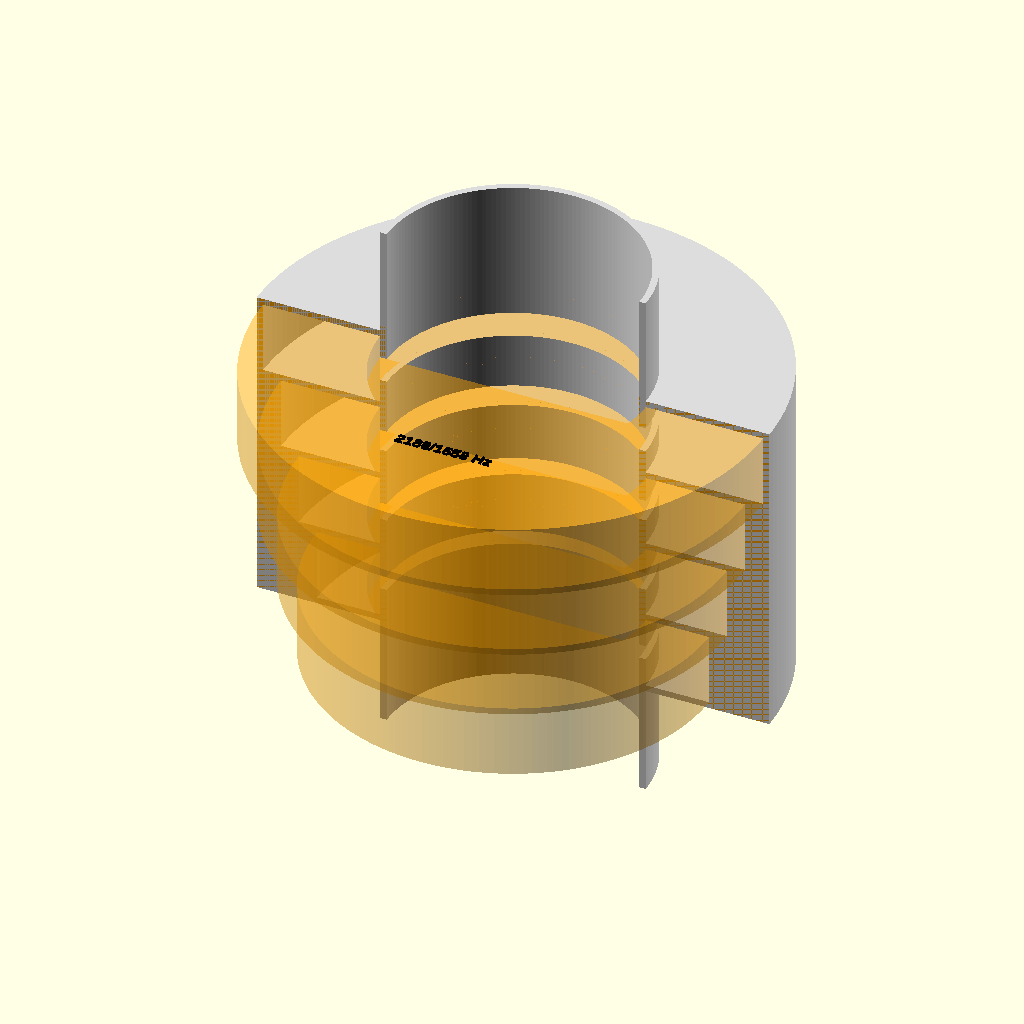
Cell 1: the model at its default parameters.
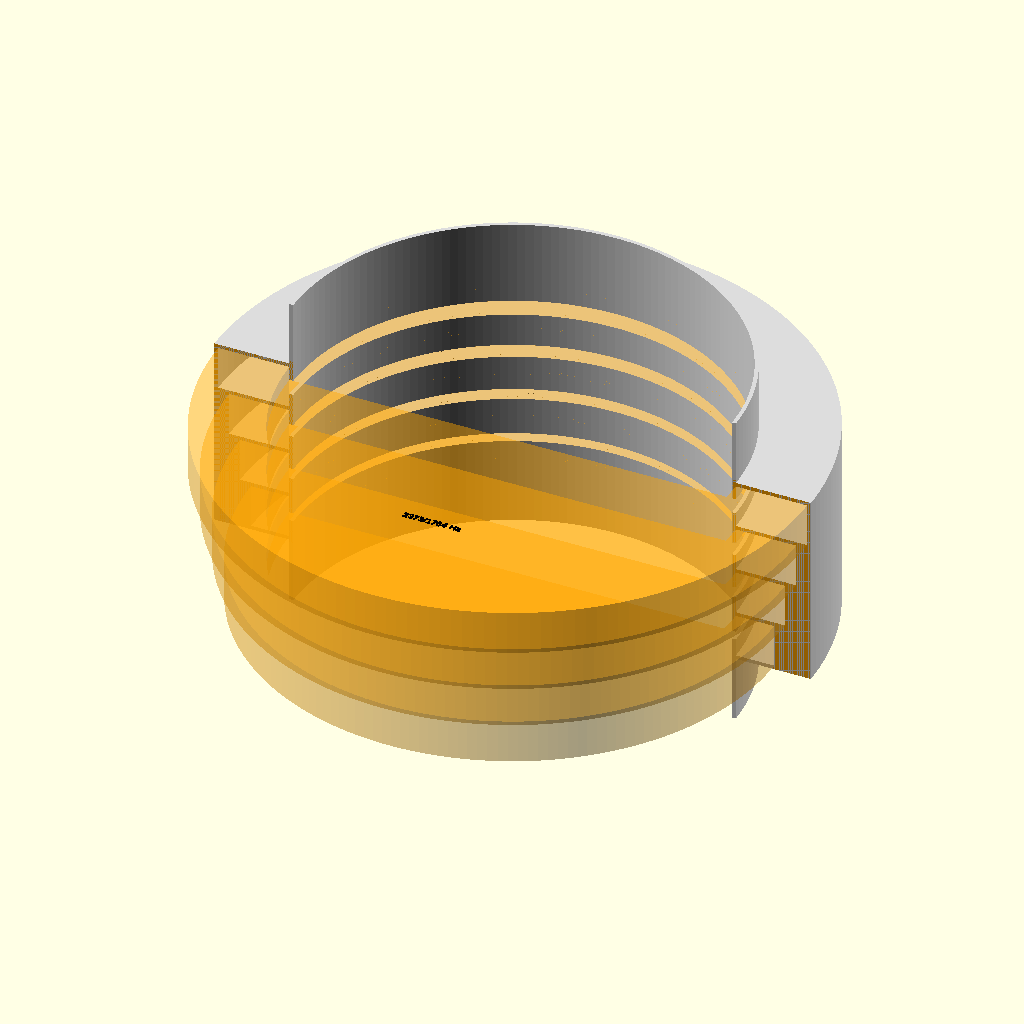
Cell 2 — duct_radius set to 80, the other parameters unchanged.
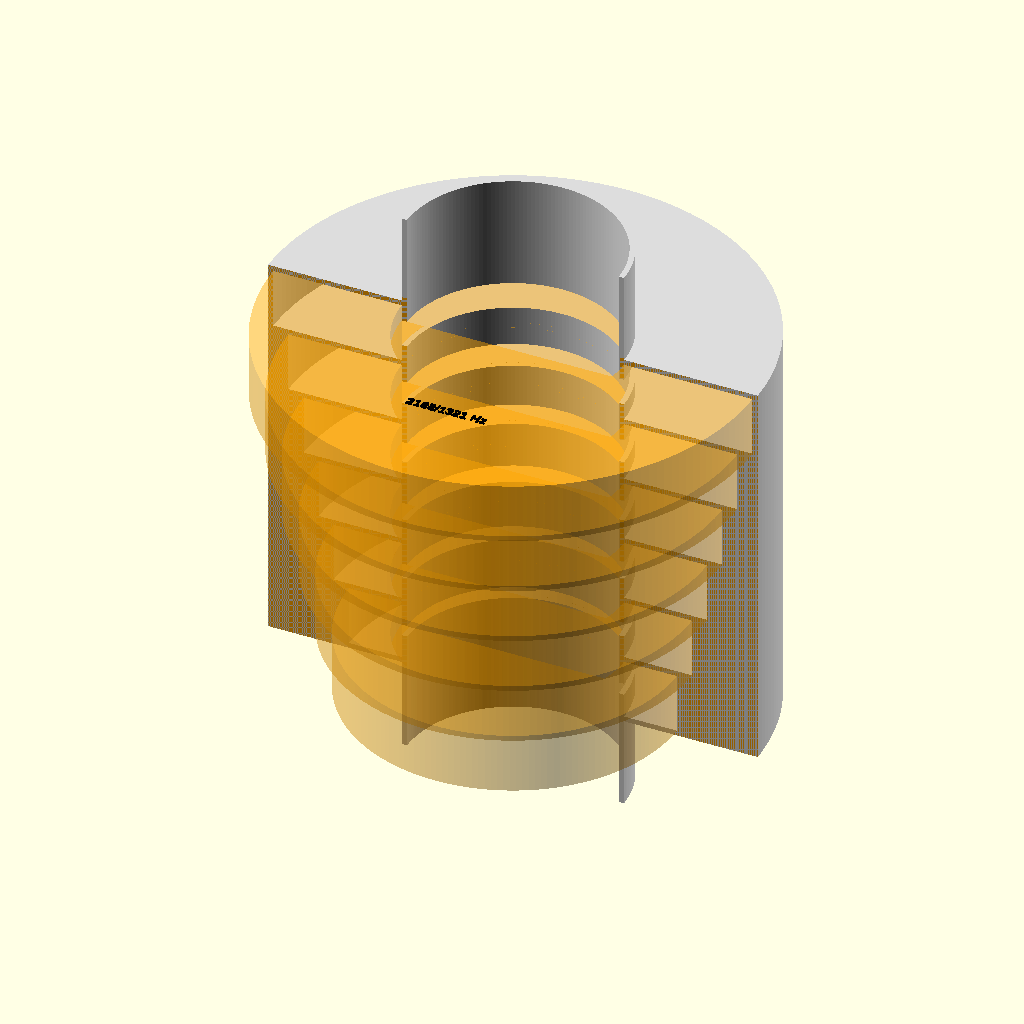
Cell 3: order_count = 6 (everything else at default).
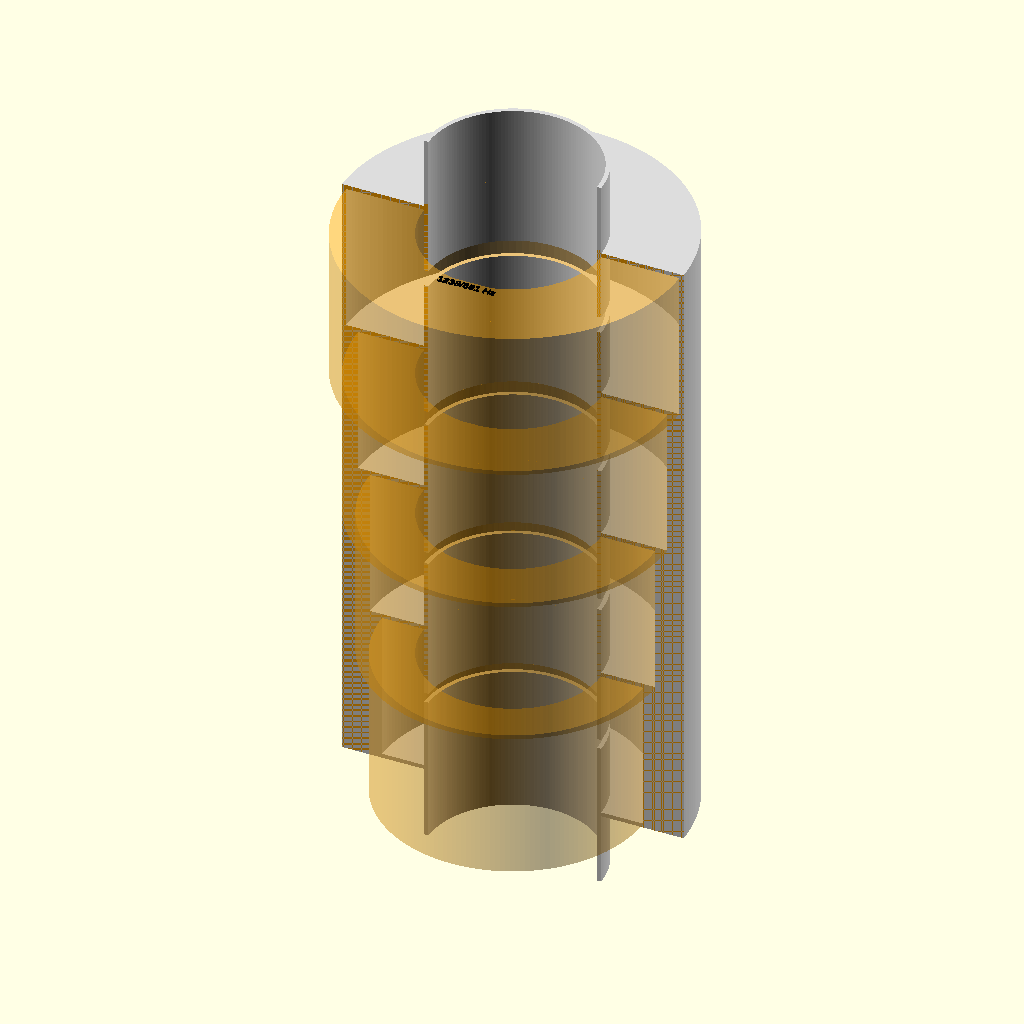
Cell 4: cavity_length = 50 (everything else at default).
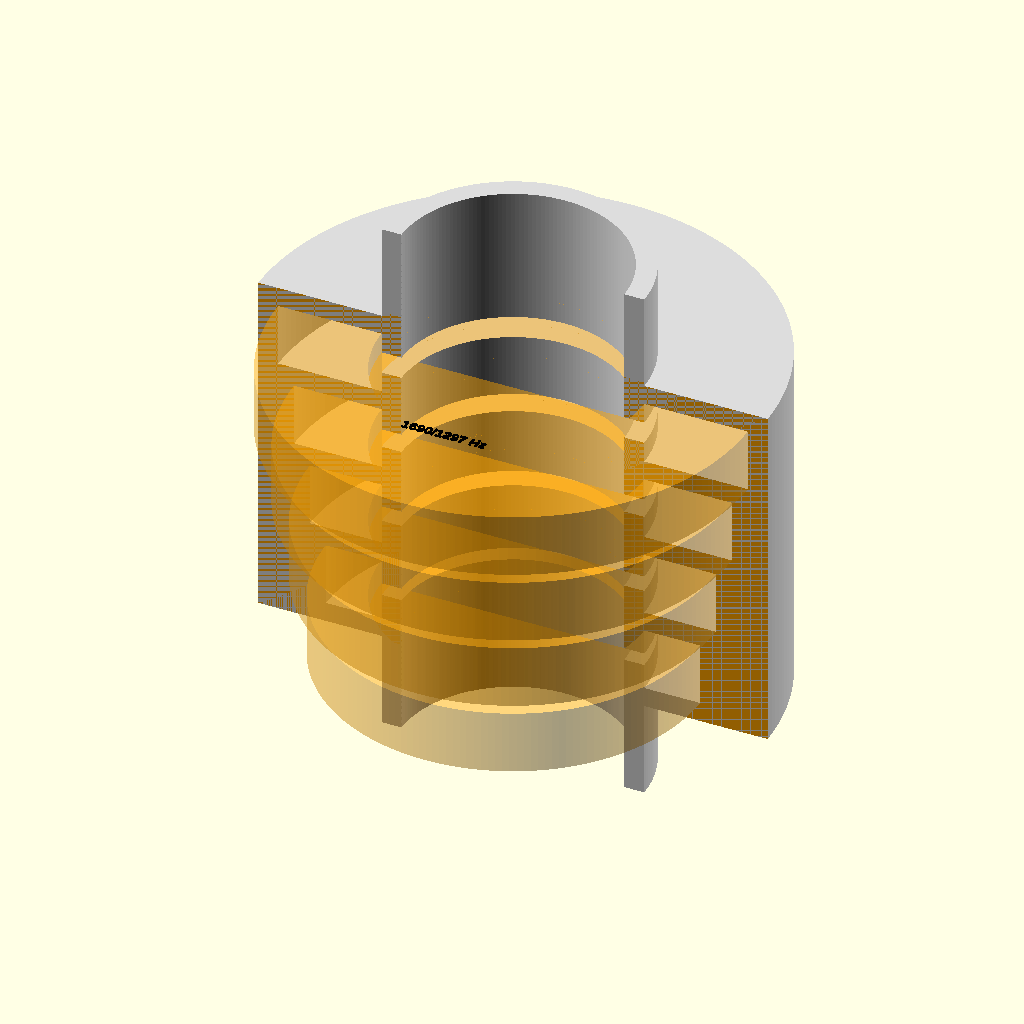
Cell 5: wall_thickness = 5 (everything else at default).
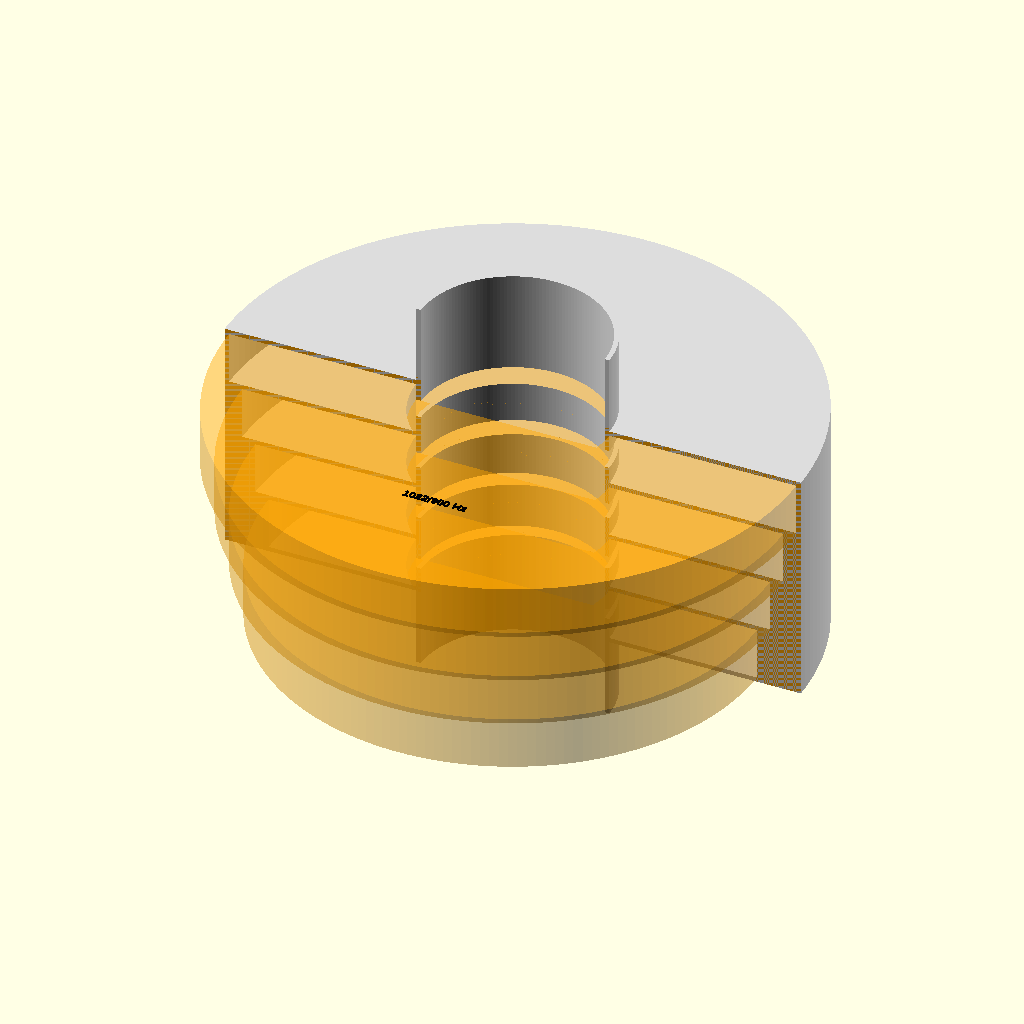
Cell 6: base_depth = 45 (everything else at default).
The same orthographic view direction (rotation 55°, 0°, 25°; colour scheme Cornfield) for every cell, with the view re-fitted per cell, so scale and position can differ between cells.
The OpenSCAD source (z_声学超结构/tools/未验证的管道超结构/hh_multi_order_parallel_pipe.scad):
// 多阶并联环形海姆霍兹管道结构。
// 结构理解：沿管道轴向布置多个环形侧支腔，每个腔体的长度、深度和入口宽度不同。
// 多个不同共振频率并联作用，可形成多峰或较宽的吸声频带。

$fn = 180;

// ---------------- 可调参数 ----------------
// 中心管道半径，单位 mm
duct_radius = 28;             // [10:1:80]
// 单阶环形共振腔数量
order_count = 4;              // [2:1:6]
// 每阶腔体轴向基础长度，单位 mm
cavity_length = 16;           // [8:1:50]
// 相邻腔体之间的隔板厚度，单位 mm
wall_thickness = 1.4;         // [0.8:0.1:5]
// 第一阶腔体径向深度，单位 mm
base_depth = 14;              // [6:1:45]
// 每增加一阶的径向深度增量，单位 mm
depth_step = 4;               // [0:1:16]
// 第一阶入口宽度，单位 mm
base_neck_width = 3.2;        // [1:0.1:12]
// 每增加一阶的入口宽度增量，单位 mm
neck_width_step = 0.8;        // [0:0.1:5]
// 管道两端伸出长度，单位 mm
pipe_extension = 24;          // [0:1:100]

// 显示模式：solid 为完整实体，cutaway 为剖视，print_set 为开口主体与盖板排布
display_mode = "cutaway";     // [solid, cutaway, print_set]
// print_set 模式下主体和盖板间距，单位 mm
print_part_gap = 8;           // [2:1:40]
// 是否显示各阶估算频率
show_frequency = true;
// 频率文字大小
frequency_text_size = 2.5;    // [1:0.1:8]
// 文字浮雕高度
text_emboss_height = 0.4;     // [0.1:0.1:2]
// 声速，单位 m/s
sound_speed = 343;

// ---------------- 派生尺寸 ----------------
stage_pitch = cavity_length + wall_thickness;
body_length = order_count * cavity_length + (order_count + 1) * wall_thickness;
total_length = body_length + 2 * pipe_extension;
z0 = -body_length / 2;
pipe_z0 = -total_length / 2;
max_depth = base_depth + (order_count - 1) * depth_step;
inner_wall_radius = duct_radius + wall_thickness;
outer_radius = inner_wall_radius + max_depth + wall_thickness;

function stage_z0(i) = z0 + wall_thickness + i * stage_pitch;
function stage_z1(i) = stage_z0(i) + cavity_length;
function stage_depth(i) = base_depth + i * depth_step;
function stage_outer_r(i) = inner_wall_radius + stage_depth(i);
function stage_neck_width(i) = base_neck_width + i * neck_width_step;
function stage_volume_mm3(i) = PI * (pow(stage_outer_r(i), 2) - pow(inner_wall_radius, 2)) * cavity_length;
function stage_neck_area_mm2(i) = 2 * PI * duct_radius * stage_neck_width(i);
function stage_freq(i) =
    let(
        v = stage_volume_mm3(i) / 1000000000,
        a = stage_neck_area_mm2(i) / 1000000,
        le = (wall_thickness + 1.7 * stage_neck_width(i)) / 1000
    )
    (sound_speed / (2 * PI)) * sqrt(a / (v * le));

echo("====================");
for (i = [0:order_count - 1])
    echo(str("第 ", i + 1, " 阶频率 = "), round(stage_freq(i) * 10) / 10, "Hz");
echo("====================");

// ---------------- 基础模块 ----------------
module annular_solid(z_start, z_len, r_outer, r_inner) {
    difference() {
        translate([0, 0, z_start])
            cylinder(h = z_len, r = r_outer, center = false);
        translate([0, 0, z_start - 0.5])
            cylinder(h = z_len + 1, r = r_inner, center = false);
    }
}

module all_cavity_voids() {
    for (i = [0:order_count - 1]) {
        difference() {
            translate([0, 0, stage_z0(i)])
                cylinder(h = cavity_length, r = stage_outer_r(i), center = false);
            translate([0, 0, stage_z0(i) - 0.5])
                cylinder(h = cavity_length + 1, r = inner_wall_radius, center = false);
        }

        translate([0, 0, stage_z0(i) + cavity_length / 2 - stage_neck_width(i) / 2])
            cylinder(h = stage_neck_width(i), r = inner_wall_radius + 0.02, center = false);
    }
}

module pipe_shell() {
    annular_solid(pipe_z0, total_length, inner_wall_radius, duct_radius);
}

module body_solid() {
    difference() {
        union() {
            translate([0, 0, z0])
                cylinder(h = body_length, r = outer_radius, center = false);
            pipe_shell();
        }

        translate([0, 0, pipe_z0 - 0.5])
            cylinder(h = total_length + 1, r = duct_radius, center = false);
        all_cavity_voids();
    }
}

module cutaway_cavity_volume() {
    color("Orange", 0.45)
        intersection() {
            all_cavity_voids();
            translate([-outer_radius - 1, -outer_radius - 1, z0 - 1])
                cube([2 * outer_radius + 2, outer_radius + 1, body_length + 2], center = false);
        }
}

module body_cutaway() {
    difference() {
        body_solid();
        translate([-outer_radius - 1, -outer_radius - 1, pipe_z0 - 1])
            cube([2 * outer_radius + 2, outer_radius + 1, total_length + 2], center = false);
    }
}

module printable_body() {
    intersection() {
        body_solid();
        translate([-outer_radius - 1, -outer_radius - 1, pipe_z0 - 1])
            cube([2 * outer_radius + 2, 2 * outer_radius + 2, total_length / 2 + body_length / 2 + 1 - wall_thickness], center = false);
    }
}

module printable_lid() {
    annular_solid(z0, wall_thickness, outer_radius, duct_radius);
}

module printable_set() {
    printable_body();
    translate([2 * outer_radius + print_part_gap, 0, -z0])
        printable_lid();
}

module frequency_text_emboss() {
    freq_text = str(round(stage_freq(0)), "/", round(stage_freq(order_count - 1)), " Hz");
    linear_extrude(height = text_emboss_height, center = false)
        text(text = freq_text, size = frequency_text_size, font = "Arial:style=Bold", halign = "center", valign = "center");
}

module top_label() {
    if (show_frequency)
        translate([0, -outer_radius * 0.58, body_length / 2 + 0.01])
            frequency_text_emboss();
}

module model() {
    if (display_mode == "cutaway") {
        color("Gainsboro") body_cutaway();
        cutaway_cavity_volume();
        color("Black") top_label();
    } else if (display_mode == "print_set") {
        printable_set();
    } else {
        union() {
            body_solid();
            color("Black") top_label();
        }
    }
}

model();
Customizer parameters (derived from the source; name, type, default, range or options):
duct_radius: number, default 28, range 10 to 80, step 1
order_count: number, default 4, range 2 to 6, step 1
cavity_length: number, default 16, range 8 to 50, step 1
wall_thickness: number, default 1.4, range 0.8 to 5, step 0.1
base_depth: number, default 14, range 6 to 45, step 1
depth_step: number, default 4, range 0 to 16, step 1
base_neck_width: number, default 3.2, range 1 to 12, step 0.1
neck_width_step: number, default 0.8, range 0 to 5, step 0.1
pipe_extension: number, default 24, range 0 to 100, step 1
display_mode: string, default "cutaway", options "solid", "cutaway", "print_set"
print_part_gap: number, default 8, range 2 to 40, step 1
show_frequency: bool, default true
frequency_text_size: number, default 2.5, range 1 to 8, step 0.1
text_emboss_height: number, default 0.4, range 0.1 to 2, step 0.1
sound_speed: number, default 343
